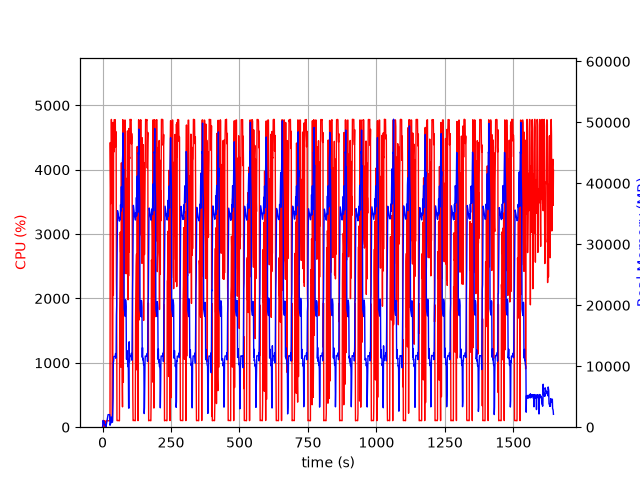

Source data for this figure (header and first rows):
elapsed_time, nproc, cpu, mem_real, mem_virtual
4.220008850097656e-05, 1, 0.0, 8.047, 27665
1.006, 5, 29.8, 296.7, 9124
2.013, 5, 104.2, 1098, 13848
3.022, 5, 101.2, 999.4, 10266
4.03, 3, 99.2, 647.1, 5209
5.037, 3, 99.2, 742.9, 5321
6.045, 3, 100.2, 890, 5449
7.053, 4, 3.0, 425.4, 9658
8.061, 3, 100.2, 392.1, 4807
9.069, 3, 2.0, 335.8, 4715
10.08, 3, 1.0, 272.3, 4662
11.09, 4, 6.9, 460.4, 7241
12.09, 3, 1.0, 81.82, 2748
13.1, 1, 50.6, 193.9, 1020
14.11, 1, 100.2, 459.9, 1980
15.12, 1, 100.2, 713.9, 3260
16.13, 1, 99.2, 993.9, 3260
17.13, 1, 99.3, 1226, 5826
18.14, 1, 101.3, 1506, 5826
19.15, 1, 99.0, 1784, 5826
20.16, 1, 99.9, 2062, 5826
21.17, 1, 100.0, 2060, 5314
22.18, 1, 99.0, 2060, 5314
23.19, 1, 101.0, 2057, 5314
24.2, 1, 100.0, 2057, 5314
25.21, 1, 99.9, 2057, 5314
26.22, 1, 100.0, 2055, 5314
27.23, 1, 135.8, 321.4, 33775
28.24, 1, 4423, 516.4, 33775
29.26, 1, 3976, 543.6, 33811
30.28, 1, 3475, 675, 34384
31.29, 1, 3858, 1665, 34384
32.31, 1, 4782, 1665, 34384
33.33, 1, 4175, 1413, 34392
34.35, 1, 3886, 816.8, 35416
35.36, 1, 100.1, 816.9, 35416
36.37, 1, 99.3, 816.9, 35416
37.38, 1, 1102, 2848, 34964
38.42, 1, 4736, 4774, 34964
39.43, 1, 2048, 10708, 50898
40.45, 1, 4628, 10772, 50898
41.46, 1, 4277, 11606, 50898
42.48, 1, 4778, 11606, 50898
43.5, 1, 4777, 11606, 50898
44.52, 1, 4774, 11606, 50898
45.54, 1, 4778, 11606, 50898
46.56, 1, 4778, 11606, 50898
47.58, 1, 4355, 12084, 50898
48.59, 1, 4593, 11305, 50898
49.61, 1, 4454, 11738, 53896
50.63, 1, 2292, 18385, 66876
51.64, 1, 1933, 19947, 66876
52.65, 1, 104.2, 25698, 87356
53.66, 1, 101.3, 32026, 87356
54.66, 1, 104.2, 35526, 87356
55.67, 1, 105.1, 35297, 87356
56.68, 1, 103.2, 35037, 87356
57.69, 1, 104.2, 34743, 87356
58.7, 1, 102.2, 34384, 87356
59.7, 1, 102.2, 34218, 87356
... 1,563 more rows
